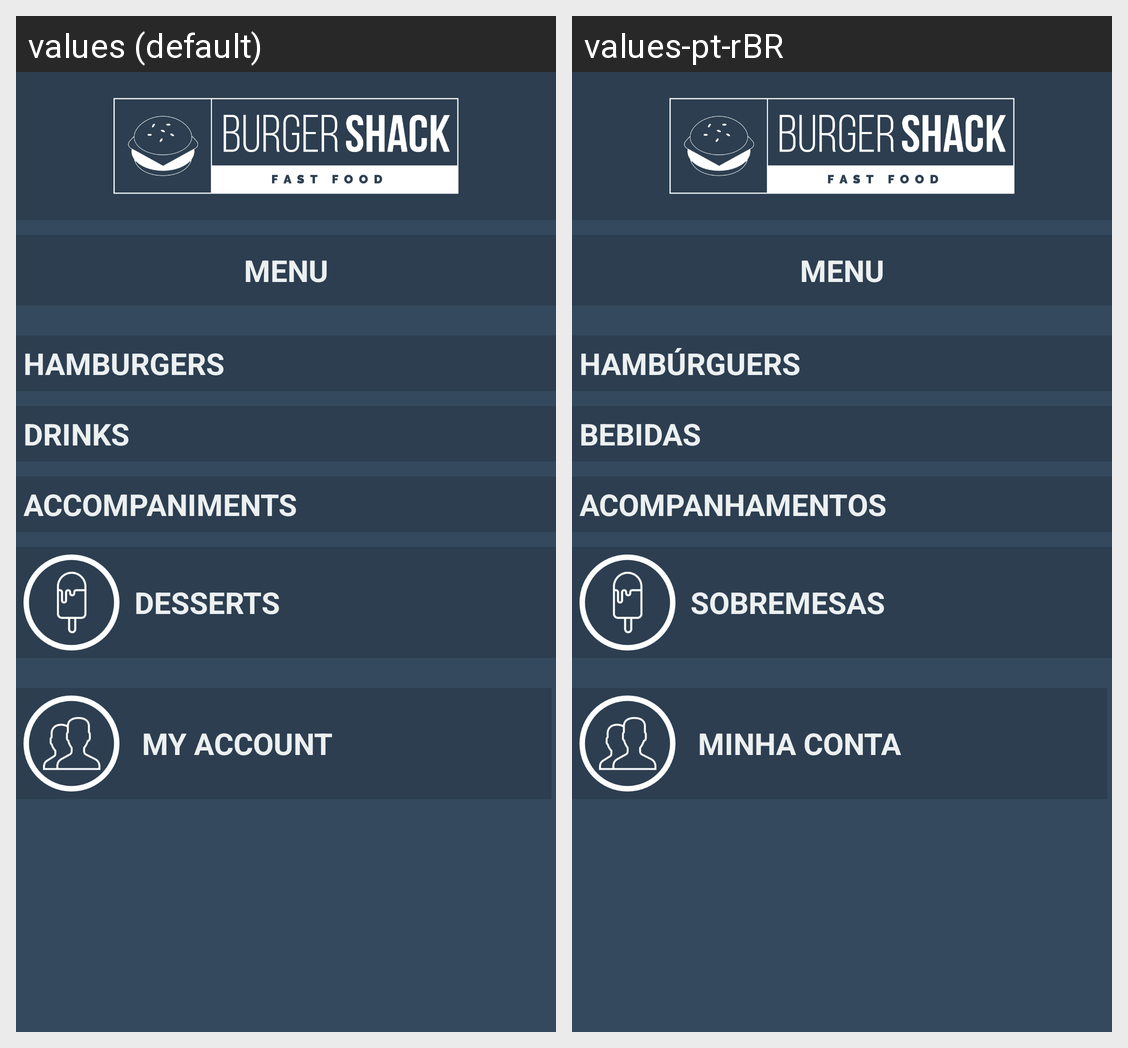

Locale-by-locale string values for the Android screen shown in this grid:
Android screen res/layout/menu_activity.xml rendered under 2 locales, left to right: values (default), values-pt-rBR. Device: Nexus 5 (rendered at 1080×1920; each locale shown at half size, 540×960, under a caption strip naming it); theme AppTheme.
Strings drawn on this screen, with the default value and each locale's value (text and hints the layout hard-codes, and strings that could not be matched under every locale, appear in the picture but are not listed):

title_menu
  values: Menu
  values-pt-rBR: Menu  [not translated; the default value is used]

product_drinks
  values: Drinks
  values-pt-rBR: Bebidas

product_accompaniments
  values: Accompaniments
  values-pt-rBR: Acompanhamentos

action_account
  values: My Account
  values-pt-rBR: Minha Conta

product_desserts
  values: Desserts
  values-pt-rBR: Sobremesas

product_hamburgers
  values: Hamburgers
  values-pt-rBR: Hambúrguers
